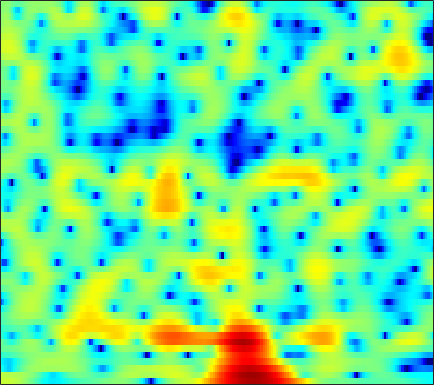

Values plotted in this chart, from the file beside it:
3.4655, 3.5189, 3.5587, 3.5374, 3.4711, 3.3231, 3.1036, 2.8891, 2.5324, 2.096, 1.5729, 1.1251, 0.4547, -0.30105, -0.92182, -1.8071, -2.7396, -3.4569, -4.4116, -5.3218, -6.136, -6.6429, -7.162, -7.4762
3.061, 2.959, 2.828, 2.71, 2.632, 2.536, 2.439, 2.357, 2.227, 2.055, 1.825, 1.605, 1.242, 0.7875, 0.3781, -0.2627, -1.019, -1.663, -2.628, -3.717, -4.916, -5.852, -7.051, -7.975
-4.989, -6.222, -7.92, -9.102, -9.124, -7.946, -6.178, -4.872, -3.331, -2.06, -1.033, -0.4087, 0.2553, 0.7585, 1.042, 1.31, 1.478, 1.553, 1.598, 1.597, 1.571, 1.546, 1.517, 1.505
-6.832, -7.503, -8.341, -8.837, -8.774, -8.043, -6.81, -5.767, -4.42, -3.211, -2.168, -1.496, -0.736, -0.105, 0.2953, 0.7393, 1.093, 1.312, 1.549, 1.731, 1.873, 1.958, 2.048, 2.115
-4.179, -4.01, -3.803, -3.571, -3.364, -3.025, -2.612, -2.264, -1.774, -1.285, -0.8167, -0.4988, -0.1228, 0.1911, 0.3855, 0.589, 0.7249, 0.7969, 0.8597, 0.8961, 0.9258, 0.9571, 1.019, 1.108
-1.65, -1.596, -1.53, -1.43, -1.334, -1.14, -0.8651, -0.6209, -0.2562, 0.1124, 0.4717, 0.7107, 0.958, 1.104, 1.132, 1.058, 0.8274, 0.5548, 0.05583, -0.5954, -1.339, -1.871, -2.363, -2.368
-1.131, -1.796, -2.86, -4.007, -4.724, -5.009, -4.268, -3.296, -1.898, -0.6834, 0.2703, 0.8042, 1.263, 1.473, 1.483, 1.308, 0.937, 0.5358, -0.2195, -1.338, -3.004, -4.834, -8.496, -11.88
-4.221, -4.787, -6.14, -8.18, -9.976, -11.2, -9.416, -7.357, -4.998, -3.353, -2.388, -2.08, -2.191, -2.839, -3.633, -4.94, -6.054, -6.309, -5.661, -4.395, -3.097, -2.24, -1.184, -0.07449
-4.578, -4.069, -3.637, -3.353, -3.176, -2.922, -2.588, -2.328, -2.035, -1.867, -1.923, -2.187, -2.887, -4.034, -5.238, -7.299, -9.421, -9.988, -8.428, -5.952, -3.701, -2.295, -0.7264, 0.5837
-3.08, -2.642, -2.079, -1.583, -1.254, -0.8694, -0.5182, -0.2912, -0.07097, 0.03773, 0.02029, -0.06269, -0.2493, -0.5319, -0.7865, -1.129, -1.383, -1.458, -1.411, -1.237, -0.9748, -0.7401, -0.3835, -0.004187
-2.977, -2.476, -1.778, -1.083, -0.5707, 0.06168, 0.6246, 1, 1.425, 1.748, 1.966, 2.066, 2.115, 2.061, 1.965, 1.777, 1.526, 1.291, 0.9121, 0.4501, -0.1226, -0.651, -1.481, -2.459
-6.322, -5.37, -4.025, -2.689, -1.736, -0.5698, 0.4277, 1.059, 1.769, 2.335, 2.761, 2.99, 3.165, 3.208, 3.166, 2.995, 2.688, 2.357, 1.771, 1.023, 0.05878, -0.843, -2.373, -4.377
-15.45, -11.56, -7.869, -5.161, -3.559, -1.844, -0.4767, 0.363, 1.271, 1.972, 2.504, 2.796, 3.058, 3.192, 3.202, 3.088, 2.829, 2.537, 2.015, 1.321, 0.4736, -0.2563, -1.367, -2.574
-8.367, -7.083, -5.275, -3.579, -2.455, -1.21, -0.2063, 0.4246, 1.12, 1.673, 2.104, 2.364, 2.649, 2.854, 2.937, 2.954, 2.853, 2.696, 2.339, 1.79, 1.063, 0.399, -0.6411, -1.901
-2.125, -1.756, -1.208, -0.6755, -0.3215, 0.07455, 0.3428, 0.4647, 0.5444, 0.5833, 0.6583, 0.7852, 1.082, 1.479, 1.81, 2.242, 2.564, 2.692, 2.684, 2.45, 1.941, 1.375, 0.378, -0.9637
0.192, 0.3073, 0.4443, 0.4971, 0.4397, 0.2265, -0.2047, -0.7459, -1.833, -3.354, -5.084, -5.929, -5.32, -3.221, -1.534, 0.3399, 1.691, 2.384, 2.95, 3.171, 3.059, 2.766, 2.13, 1.286
-1.174, -1.161, -1.105, -0.9889, -0.8968, -0.9162, -1.193, -1.645, -2.694, -4.453, -6.91, -8.485, -7.54, -4.333, -2.089, 0.1723, 1.73, 2.537, 3.204, 3.456, 3.396, 3.174, 2.655, 1.967
-7.088, -7.73, -7.558, -6.177, -4.84, -3.272, -2.116, -1.453, -0.8267, -0.4338, -0.1125, 0.1883, 0.7224, 1.418, 2.002, 2.696, 3.199, 3.442, 3.531, 3.283, 2.748, 2.176, 1.185, -0.03142
-12.9, -16.41, -16.18, -10.66, -7.599, -4.651, -2.446, -1.175, 0.1448, 1.186, 2.007, 2.513, 3.074, 3.53, 3.775, 3.963, 3.993, 3.864, 3.468, 2.809, 1.772, 0.7161, -1.139, -3.767
-7.508, -7.435, -6.903, -5.794, -4.72, -3.268, -1.839, -0.8538, 0.2849, 1.241, 2.02, 2.486, 2.966, 3.29, 3.415, 3.457, 3.347, 3.135, 2.675, 2.031, 1.121, 0.2511, -1.13, -2.78
-8.465, -7.799, -6.501, -5.088, -4.057, -2.683, -1.444, -0.6333, 0.3169, 1.083, 1.675, 2.015, 2.337, 2.504, 2.554, 2.528, 2.367, 2.195, 1.88, 1.443, 0.9537, 0.5219, -0.1061, -0.7242
-16.38, -11.51, -7.508, -4.77, -3.266, -1.655, -0.4175, 0.306, 1.058, 1.587, 1.906, 2.03, 2.055, 1.952, 1.832, 1.603, 1.348, 1.174, 0.9768, 0.7756, 0.6289, 0.5177, 0.3225, 0.1052
-4.715, -3.825, -2.325, -0.9641, -0.02302, 0.9919, 1.733, 2.149, 2.487, 2.579, 2.442, 2.183, 1.646, 0.9355, 0.2997, -0.5641, -1.23, -1.548, -1.615, -1.289, -0.8643, -0.5243, -0.1396, 0.05063
1.688, 1.794, 2.053, 2.381, 2.637, 2.945, 3.161, 3.222, 3.136, 2.814, 2.215, 1.544, 0.3001, -1.467, -3.228, -6.294, -10.37, -12.64, -10.57, -7.073, -4.525, -3.159, -1.83, -0.9484
2.919, 2.724, 2.522, 2.499, 2.506, 2.56, 2.637, 2.621, 2.486, 2.156, 1.547, 0.8775, -0.3652, -2.061, -3.611, -6.226, -8.774, -10, -9.511, -7.751, -5.975, -4.67, -3.256, -2.029
1.43, 0.7146, -0.0202, -0.3028, -0.1918, 0.2653, 0.8765, 1.293, 1.707, 1.861, 1.718, 1.409, 0.722, -0.2393, -1.159, -2.531, -3.99, -5.085, -6.425, -7.306, -7.372, -6.588, -4.74, -2.816
-2.656, -5.143, -9.603, -12.53, -9.424, -5.122, -2.347, -0.8467, 0.5408, 1.387, 1.823, 1.9, 1.713, 1.177, 0.5692, -0.5348, -2.149, -3.68, -6.749, -11.76, -22.25, -13.99, -6.97, -2.931
-4.558, -6.111, -8.003, -8.722, -7.865, -5.928, -3.98, -2.724, -1.392, -0.3888, 0.2883, 0.6032, 0.7709, 0.6716, 0.4463, -0.09295, -0.7945, -1.435, -2.297, -3.005, -3.101, -2.718, -1.609, -0.2851
-5.127, -5.547, -5.837, -6.065, -5.869, -5.358, -4.544, -3.808, -2.848, -1.92, -1.173, -0.7364, -0.3385, -0.1172, -0.07438, -0.1275, -0.2253, -0.3508, -0.3933, -0.3997, -0.1134, 0.1346, 0.6796, 1.316
-6.07, -6.275, -6.955, -7.744, -8.236, -8.156, -7.066, -5.907, -4.294, -2.914, -1.841, -1.256, -0.7237, -0.4375, -0.3633, -0.3573, -0.4458, -0.4929, -0.464, -0.2603, 0.1043, 0.5192, 1.162, 1.915
-4.032, -4.705, -6.713, -10.22, -15.72, -25.73, -11.7, -7.757, -4.481, -2.548, -1.369, -0.8622, -0.5914, -0.7177, -0.9912, -1.586, -2.34, -2.869, -3.513, -3.501, -2.884, -1.865, -0.2888, 1.258
0.07604, -0.4761, -1.365, -2.373, -2.966, -3.253, -2.802, -2.193, -1.393, -0.8467, -0.7028, -0.8668, -1.475, -2.497, -3.538, -5.238, -7.335, -9.35, -13.44, -21.8, -15.29, -9.499, -4.57, -1.243
2.029, 1.807, 1.538, 1.242, 1.063, 0.8494, 0.6778, 0.5504, 0.282, -0.1623, -0.9213, -1.758, -3.322, -5.481, -7.643, -10.91, -14.28, -15.18, -14.59, -12.87, -10.46, -7.952, -4.888, -2.198
2.015, 2.078, 2.115, 2.095, 2.048, 1.949, 1.764, 1.556, 1.14, 0.5075, -0.4058, -1.325, -2.946, -5.156, -7.295, -11.06, -14.79, -14.83, -11.77, -8.727, -6.222, -4.646, -2.77, -1.2
0.4583, 0.7247, 0.9819, 1.218, 1.362, 1.52, 1.611, 1.601, 1.48, 1.185, 0.7121, 0.2302, -0.5684, -1.5, -2.225, -3.102, -3.692, -3.779, -3.523, -2.856, -2.072, -1.455, -0.7275, -0.09455
-2.155, -2.063, -1.804, -1.355, -0.894, -0.235, 0.4025, 0.8075, 1.21, 1.45, 1.516, 1.468, 1.296, 1.049, 0.842, 0.6016, 0.4239, 0.3358, 0.3449, 0.3961, 0.4949, 0.5467, 0.5564, 0.4571
-6.307, -7.693, -8.482, -7.089, -5.292, -3.039, -1.257, -0.221, 0.8036, 1.504, 1.94, 2.133, 2.254, 2.264, 2.233, 2.162, 2.103, 2.049, 1.984, 1.883, 1.738, 1.561, 1.232, 0.7071
-6.983, -10.06, -13.13, -9.62, -6.457, -3.316, -1.196, -0.03227, 1.057, 1.74, 2.114, 2.236, 2.249, 2.16, 2.074, 1.976, 1.935, 1.965, 1.994, 2.027, 1.951, 1.805, 1.437, 0.8456
-0.6253, -1.1, -1.343, -1.059, -0.5601, 0.2693, 1.076, 1.559, 1.994, 2.137, 1.973, 1.648, 0.9794, 0.1489, -0.4547, -0.9487, -0.8995, -0.5224, 0.1909, 0.8501, 1.28, 1.409, 1.28, 0.8297
2.172, 1.965, 1.808, 1.854, 1.991, 2.264, 2.551, 2.686, 2.711, 2.443, 1.779, 0.9301, -0.8333, -3.681, -6.986, -13.65, -10.76, -6.342, -2.701, -0.6012, 0.6188, 1.069, 1.209, 0.8675
0.9745, 0.5491, 0.2039, 0.2818, 0.5805, 1.154, 1.766, 2.145, 2.453, 2.456, 2.081, 1.529, 0.3889, -1.2, -2.501, -3.739, -3.503, -2.447, -0.9055, 0.3295, 1.105, 1.367, 1.362, 0.9447
-4.033, -6.102, -8.397, -7.733, -5.659, -2.982, -0.9352, 0.2257, 1.316, 1.986, 2.303, 2.349, 2.216, 1.953, 1.724, 1.516, 1.464, 1.494, 1.623, 1.724, 1.686, 1.566, 1.2, 0.6136
-5.653, -7.977, -10.92, -9.953, -7.352, -4.251, -1.947, -0.6346, 0.6859, 1.625, 2.267, 2.58, 2.823, 2.914, 2.899, 2.796, 2.639, 2.47, 2.195, 1.824, 1.359, 0.9418, 0.2838, -0.4851
-2.355, -2.78, -3.029, -2.845, -2.411, -1.548, -0.5775, 0.1293, 0.9991, 1.73, 2.311, 2.64, 2.934, 3.06, 3.063, 2.92, 2.617, 2.313, 1.759, 1.061, 0.2495, -0.4492, -1.44, -2.465
-0.6397, -0.7384, -0.8139, -0.7631, -0.6264, -0.2968, 0.1908, 0.6265, 1.263, 1.896, 2.451, 2.796, 3.122, 3.265, 3.241, 3.035, 2.597, 2.116, 1.266, 0.1866, -1.133, -2.257, -3.892, -5.53
-0.07204, -0.2239, -0.5463, -0.8767, -1.07, -1.142, -0.828, -0.3156, 0.5976, 1.605, 2.519, 3.079, 3.622, 3.908, 3.926, 3.706, 3.204, 2.595, 1.507, 0.05197, -1.867, -3.676, -6.632, -10.54
-0.342, -0.6295, -1.468, -3.011, -4.706, -7.271, -7.551, -5.341, -2.07, 0.4583, 2.288, 3.27, 4.155, 4.624, 4.741, 4.58, 4.086, 3.507, 2.423, 0.943, -0.9609, -2.678, -5.506, -8.941
-1.002, -0.8803, -1.361, -2.709, -4.349, -6.92, -7.25, -5.08, -1.893, 0.5318, 2.222, 3.107, 3.874, 4.243, 4.318, 4.158, 3.698, 3.199, 2.287, 1.094, -0.3277, -1.496, -3.204, -4.891
-0.1933, 0.3918, 0.7566, 0.7647, 0.6664, 0.5681, 0.7071, 0.9982, 1.508, 2.052, 2.474, 2.663, 2.76, 2.685, 2.534, 2.231, 1.785, 1.366, 0.6567, -0.2654, -1.432, -2.466, -4.026, -5.756
2.07, 2.594, 3.064, 3.336, 3.441, 3.452, 3.349, 3.204, 2.925, 2.501, 1.9, 1.347, 0.5196, -0.2884, -0.8169, -1.286, -1.467, -1.567, -1.796, -2.242, -3.038, -3.989, -5.783, -8.381
3.752, 4.124, 4.481, 4.664, 4.67, 4.514, 4.143, 3.712, 2.918, 1.787, 0.2533, -1.23, -3.787, -7.004, -9.284, -9.722, -7.6, -6.057, -4.662, -3.991, -3.938, -4.252, -5.167, -6.597
3.848, 4.163, 4.444, 4.535, 4.473, 4.219, 3.749, 3.24, 2.292, 1.005, -0.709, -2.358, -5.197, -8.864, -11.72, -12.12, -9.363, -7.392, -5.61, -4.501, -3.892, -3.666, -3.586, -3.724
2.868, 3.193, 3.469, 3.566, 3.526, 3.306, 2.901, 2.47, 1.728, 0.8043, -0.322, -1.26, -2.583, -3.838, -4.566, -5.123, -5.21, -5.072, -4.682, -4.169, -3.625, -3.243, -2.754, -2.322
1.728, 2.13, 2.473, 2.612, 2.586, 2.392, 2.052, 1.72, 1.226, 0.6613, 0.04208, -0.4777, -1.234, -2.073, -2.727, -3.619, -4.45, -5.03, -5.426, -5.269, -4.527, -3.761, -2.665, -1.634
0.9377, 1.501, 1.905, 1.928, 1.72, 1.245, 0.6704, 0.2967, -0.03787, -0.1643, -0.1792, -0.2417, -0.4961, -1.056, -1.763, -3.207, -5.421, -7.752, -12.05, -13.14, -8.456, -5.434, -2.627, -0.6939
0.5192, 1.198, 1.495, 1.099, 0.3424, -1.333, -3.731, -5.529, -6.038, -4.076, -2, -0.8704, 0.0004103, 0.2274, -0.005008, -0.8326, -2.325, -3.792, -5.688, -5.917, -3.938, -2.116, -0.09261, 1.374
0.07341, 0.5974, 0.7366, 0.2088, -0.6812, -2.666, -5.805, -8.727, -9.522, -5.917, -2.885, -1.323, 0.03457, 0.7626, 1.012, 1.051, 0.8778, 0.6996, 0.5399, 0.6186, 0.9572, 1.31, 1.822, 2.204
0.1769, 0.4704, 0.5743, 0.368, 0.01497, -0.6313, -1.289, -1.649, -1.775, -1.448, -0.8702, -0.3929, 0.1643, 0.571, 0.7701, 0.9086, 0.972, 0.9829, 0.9802, 1.008, 1.059, 1.098, 1.128, 1.077
